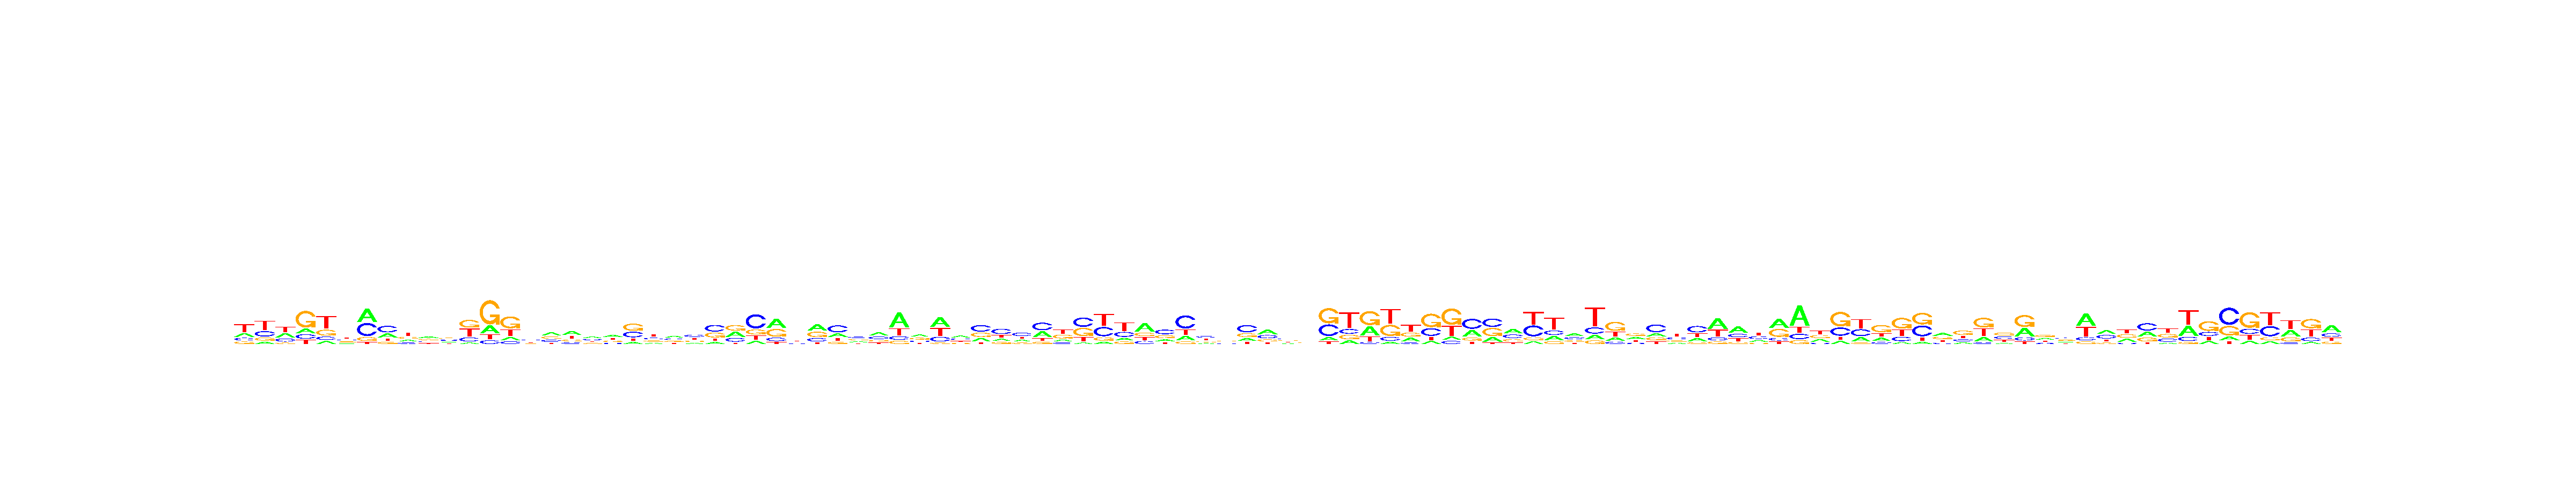

Source data for this figure (header and first rows):
, V1, V2, V3, V4, V5, V6, V7, V8, V9, V10, V11, V12, V13, V14, V15, V16, V17, V18, V19, V20, V21, V22, V23
A, 0.2236, 0.113, 0.3059, 0.1535, 0.1214, 0.2104, 0.4111, 0.2642, 0.1999, 0.3373, 0.2169, 0.06723, 0.1979, 0.1338, 0.279, 0.3593, 0.4008, 0.3575, 0.3342, 0.1161, 0.1784, 0.3675, 0.1722
C, 0.1637, 0.2634, 0.22, 0.1498, 0.1325, 0.2246, 0.4066, 0.4382, 0.1714, 0.2005, 0.2883, 0.1961, 0.0905, 0.108, 0.2827, 0.2382, 0.1566, 0.2358, 0.1643, 0.3259, 0.2394, 0.2364, 0.3543
G, 0.1466, 0.1555, 0.09408, 0.5574, 0.2373, 0.2178, 0.1216, 0.1368, 0.2257, 0.2834, 0.3116, 0.3693, 0.5957, 0.4899, 0.2093, 0.2771, 0.1771, 0.1912, 0.1936, 0.4104, 0.1989, 0.2051, 0.1882
T, 0.4661, 0.4681, 0.38, 0.1392, 0.5088, 0.3473, 0.06075, 0.1607, 0.403, 0.1788, 0.1832, 0.3674, 0.1159, 0.2683, 0.2289, 0.1253, 0.2654, 0.2156, 0.3079, 0.1477, 0.3833, 0.191, 0.2853
